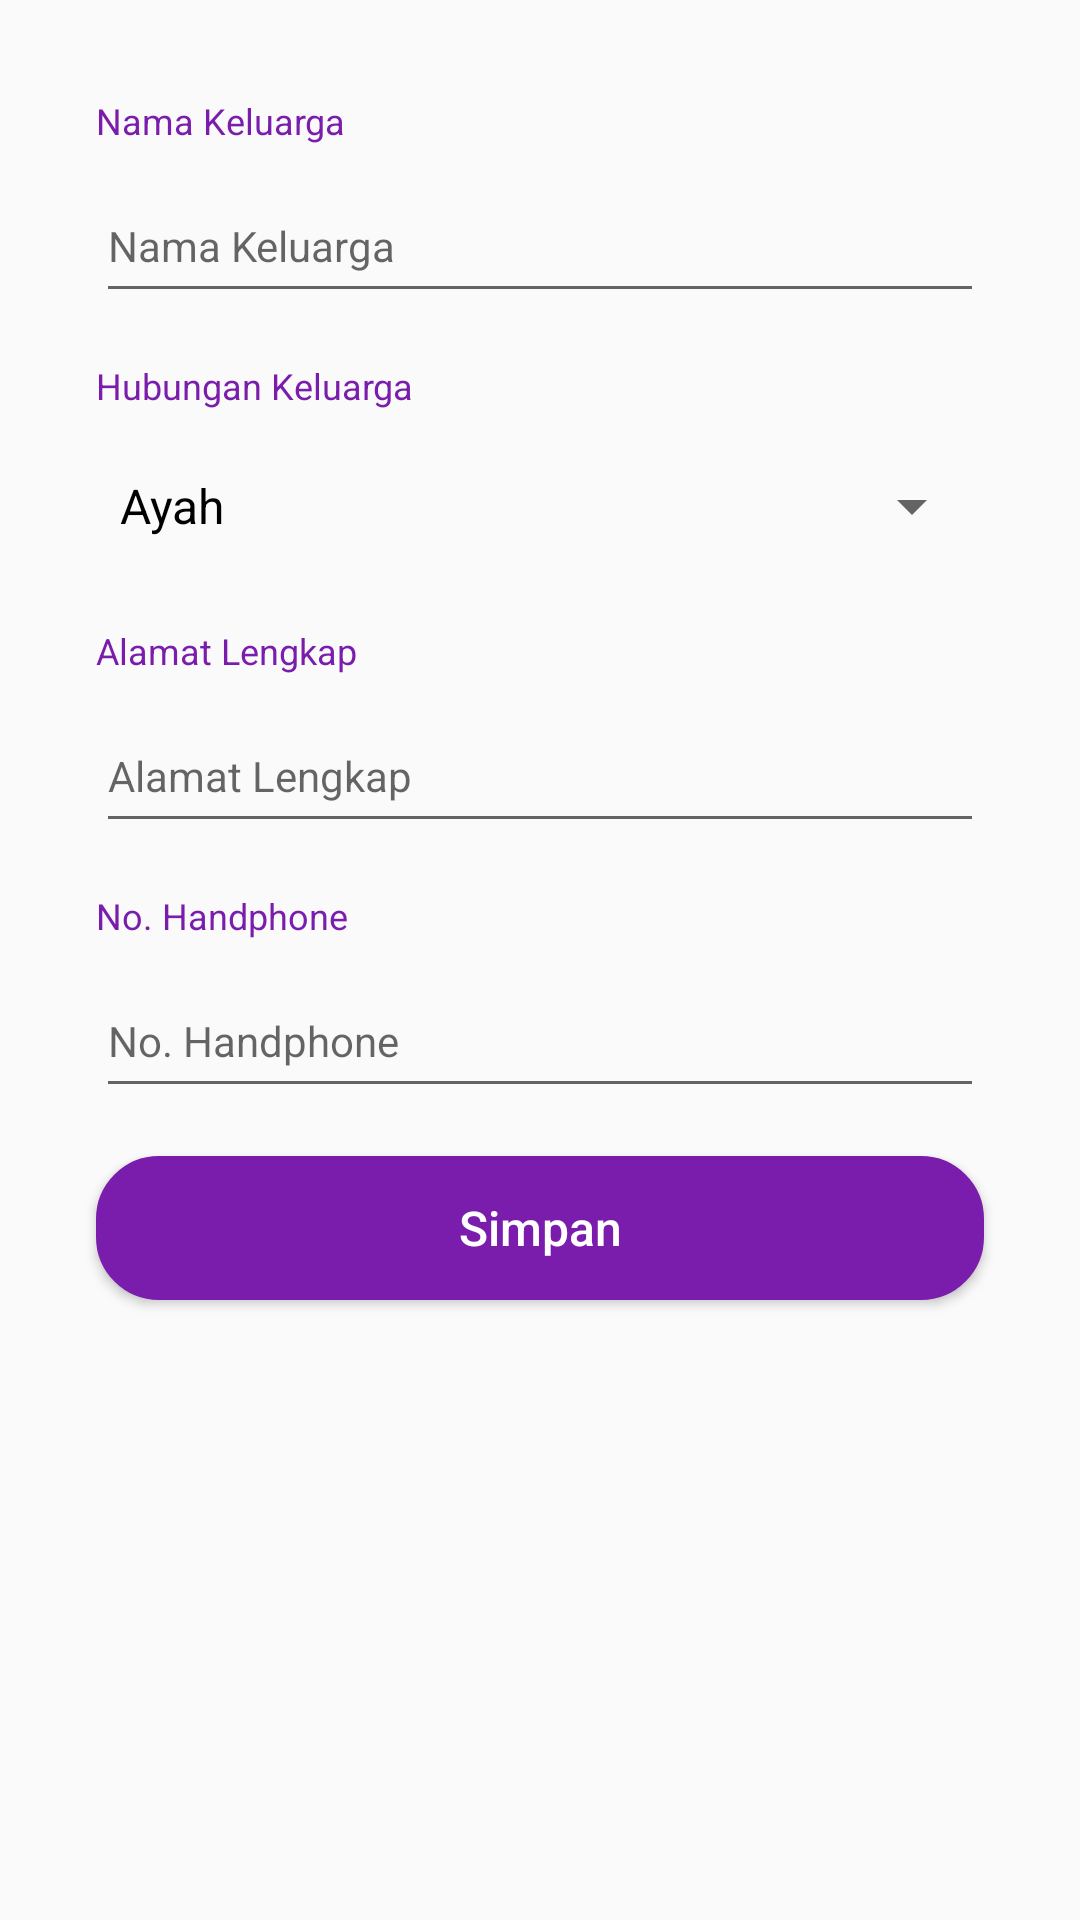

This screen was rendered from an Android layout file. Write that file and the resources it references.
<!-- AndroidManifest.xml: activity theme AppTheme -->
<!-- res/layout/activity_data_keluarga.xml -->
<?xml version="1.0" encoding="utf-8"?>
<androidx.constraintlayout.widget.ConstraintLayout xmlns:android="http://schemas.android.com/apk/res/android"
    xmlns:app="http://schemas.android.com/apk/res-auto"
    xmlns:tools="http://schemas.android.com/tools"
    android:id="@+id/main"
    android:layout_width="match_parent"
    android:layout_height="match_parent"
    android:padding="16dp"
    android:fitsSystemWindows="true"
    tools:context=".ui.registrasi.DataKeluargaActivity">

    <TextView
        android:id="@+id/tv_nama"
        android:layout_width="wrap_content"
        android:layout_height="wrap_content"
        android:text="Nama Keluarga"
        android:textColor="@color/purple3"
        android:textSize="12sp"
        android:layout_marginStart="16dp"
        android:layout_marginEnd="16dp"
        android:layout_marginTop="16dp"
        app:layout_constraintStart_toStartOf="parent"
        app:layout_constraintTop_toTopOf="parent" />

    <EditText
        android:id="@+id/ed_nama"
        android:layout_width="0dp"
        android:layout_height="wrap_content"
        android:layout_marginTop="8dp"
        android:layout_marginStart="16dp"
        android:layout_marginEnd="16dp"
        android:hint="Nama Keluarga"
        android:inputType="text"
        android:minHeight="48dp"
        android:textColor="@color/black"
        android:textSize="14sp"
        app:layout_constraintEnd_toEndOf="parent"
        app:layout_constraintStart_toStartOf="parent"
        app:layout_constraintTop_toBottomOf="@+id/tv_nama" />

    <TextView
        android:id="@+id/label_keluarga"
        android:layout_width="wrap_content"
        android:layout_height="wrap_content"
        android:text="Hubungan Keluarga"
        android:textColor="@color/purple3"
        android:textSize="12sp"
        android:layout_marginStart="16dp"
        android:layout_marginEnd="16dp"
        android:layout_marginTop="16dp"
        app:layout_constraintStart_toStartOf="parent"
        app:layout_constraintTop_toBottomOf="@id/ed_nama" />

    <Spinner
        android:id="@+id/spinner_keluarga"
        android:layout_width="0dp"
        android:layout_height="wrap_content"
        android:layout_marginTop="8dp"
        android:layout_marginStart="16dp"
        android:layout_marginEnd="16dp"
        android:entries="@array/kelurga_array"
        android:minHeight="48dp"
        android:textSize="14sp"
        app:layout_constraintEnd_toEndOf="parent"
        app:layout_constraintStart_toStartOf="parent"
        app:layout_constraintTop_toBottomOf="@id/label_keluarga" />

    <TextView
        android:id="@+id/tv_alamatLengkap"
        android:layout_width="wrap_content"
        android:layout_height="wrap_content"
        android:text="Alamat Lengkap"
        android:textColor="@color/purple3"
        android:textSize="12sp"
        android:layout_marginStart="16dp"
        android:layout_marginEnd="16dp"
        android:layout_marginTop="16dp"
        app:layout_constraintStart_toStartOf="parent"
        app:layout_constraintTop_toBottomOf="@+id/spinner_keluarga" />

    
    <EditText
        android:id="@+id/ed_alamatLengkap"
        android:layout_width="0dp"
        android:layout_height="wrap_content"
        android:layout_marginTop="8dp"
        android:layout_marginStart="16dp"
        android:layout_marginEnd="16dp"
        android:hint="Alamat Lengkap"
        android:inputType="textMultiLine"
        android:minHeight="48dp"
        android:textColor="@color/black"
        android:textSize="14sp"
        app:layout_constraintEnd_toEndOf="parent"
        app:layout_constraintStart_toStartOf="parent"
        app:layout_constraintTop_toBottomOf="@+id/tv_alamatLengkap" />

    <TextView
        android:id="@+id/tv_telp"
        android:layout_width="wrap_content"
        android:layout_height="wrap_content"
        android:text="No. Handphone"
        android:textColor="@color/purple3"
        android:textSize="12sp"
        android:layout_marginStart="16dp"
        android:layout_marginEnd="16dp"
        android:layout_marginTop="16dp"
        app:layout_constraintStart_toStartOf="parent"
        app:layout_constraintTop_toBottomOf="@+id/ed_alamatLengkap" />

    
    <EditText
        android:id="@+id/ed_telp"
        android:layout_width="0dp"
        android:layout_height="wrap_content"
        android:layout_marginTop="8dp"
        android:layout_marginStart="16dp"
        android:layout_marginEnd="16dp"
        android:hint="No. Handphone"
        android:inputType="number"
        android:minHeight="48dp"
        android:textColor="@color/black"
        android:textSize="14sp"
        app:layout_constraintEnd_toEndOf="parent"
        app:layout_constraintStart_toStartOf="parent"
        app:layout_constraintTop_toBottomOf="@+id/tv_telp" />

    <Button
        android:id="@+id/btnSimpan"
        android:layout_width="match_parent"
        android:layout_height="wrap_content"
        android:layout_marginTop="16dp"
        android:layout_marginStart="16dp"
        android:layout_marginEnd="16dp"
        android:layout_marginBottom="8dp"
        android:background="@drawable/border_buttom"
        android:backgroundTint="@color/purple3"
        android:drawablePadding="8dp"
        android:paddingVertical="12dp"
        android:text="Simpan"
        android:textAllCaps="false"
        android:textColor="@color/white"
        android:textSize="16sp"
        app:layout_constraintEnd_toEndOf="parent"
        app:layout_constraintStart_toStartOf="parent"
        app:layout_constraintTop_toBottomOf="@id/ed_telp" />

</androidx.constraintlayout.widget.ConstraintLayout>
<!-- resources referenced by this layout -->
<resources>
  <string-array name="kelurga_array">
          <item>Ayah</item>
          <item>Ibu</item>
          <item>Anak</item>
          <item>Saudara Kandung</item>
  
      </string-array>
  <color name="black">#FF000000</color>
  <color name="purple3">#FF7A1CAC</color>
  <color name="white">#FFFFFFFF</color>
  <!-- drawable border_buttom (drawable) -->
  <?xml version="1.0" encoding="utf-8"?>
  <shape xmlns:android="http://schemas.android.com/apk/res/android">
      <corners android:radius="20dp" />
      <solid android:color="#FFFFFF" />
      <stroke
          android:width="2dp"
          android:color="@color/purple3"/>
      <padding
          android:left="10dp"
          android:right="10dp"
          android:top="5dp"
          android:bottom="5dp" />
  </shape>
  <style name="AppTheme" parent="Theme.AppCompat.Light.DarkActionBar">
              
              <item name="colorPrimary">@color/purple2</item>
              <item name="colorPrimaryDark">@color/purple2</item>
              <item name="colorAccent">@color/purple3</item>
              <item name="progressBarStyle">@color/purple3</item>
              <item name="fontFamily">@font/roboto_regular</item>
              
              <item name="android:textColorPrimary">@color/black</item>
          </style>
  <color name="purple2">#FFAD49E1</color>
</resources>
